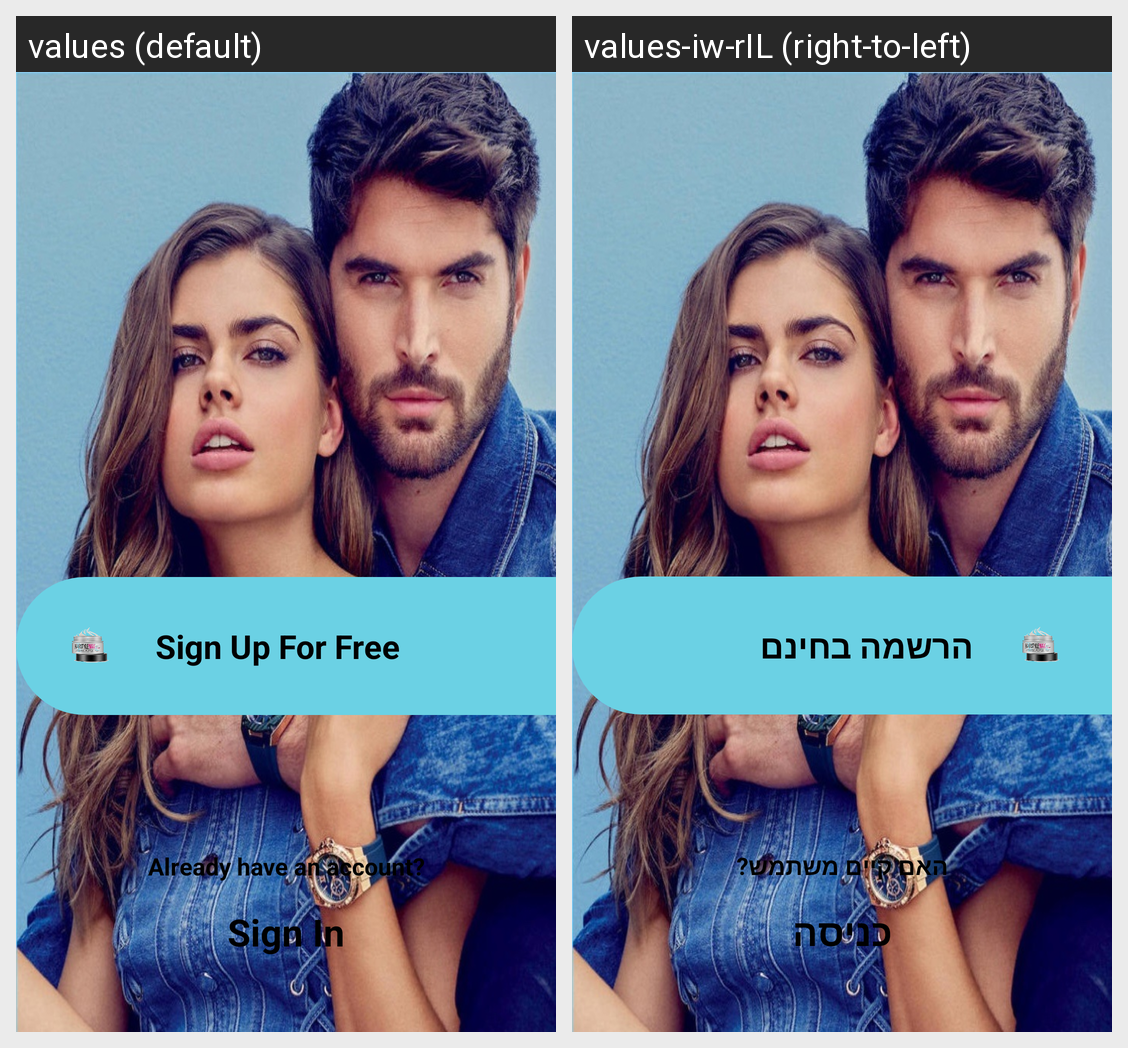

For this localized Android screen grid, give each drawn string resource with its value in every locale shown.
Android screen res/layout/activity_login.xml rendered under 2 locales, left to right: values (default), values-iw-rIL (right-to-left). Device: Nexus 5 (rendered at 1080×1920; each locale shown at half size, 540×960, under a caption strip naming it); theme AppTheme.
Strings drawn on this screen, with the default value and each locale's value (text and hints the layout hard-codes, and strings that could not be matched under every locale, appear in the picture but are not listed):

sign_in
  values: Sign In
  values-iw-rIL: כניסה

already_have_an_account
  values: Already have an account?
  values-iw-rIL: האם קיים משתמש?

sign_up_for_free
  values: Sign Up For Free
  values-iw-rIL: הרשמה בחינם
